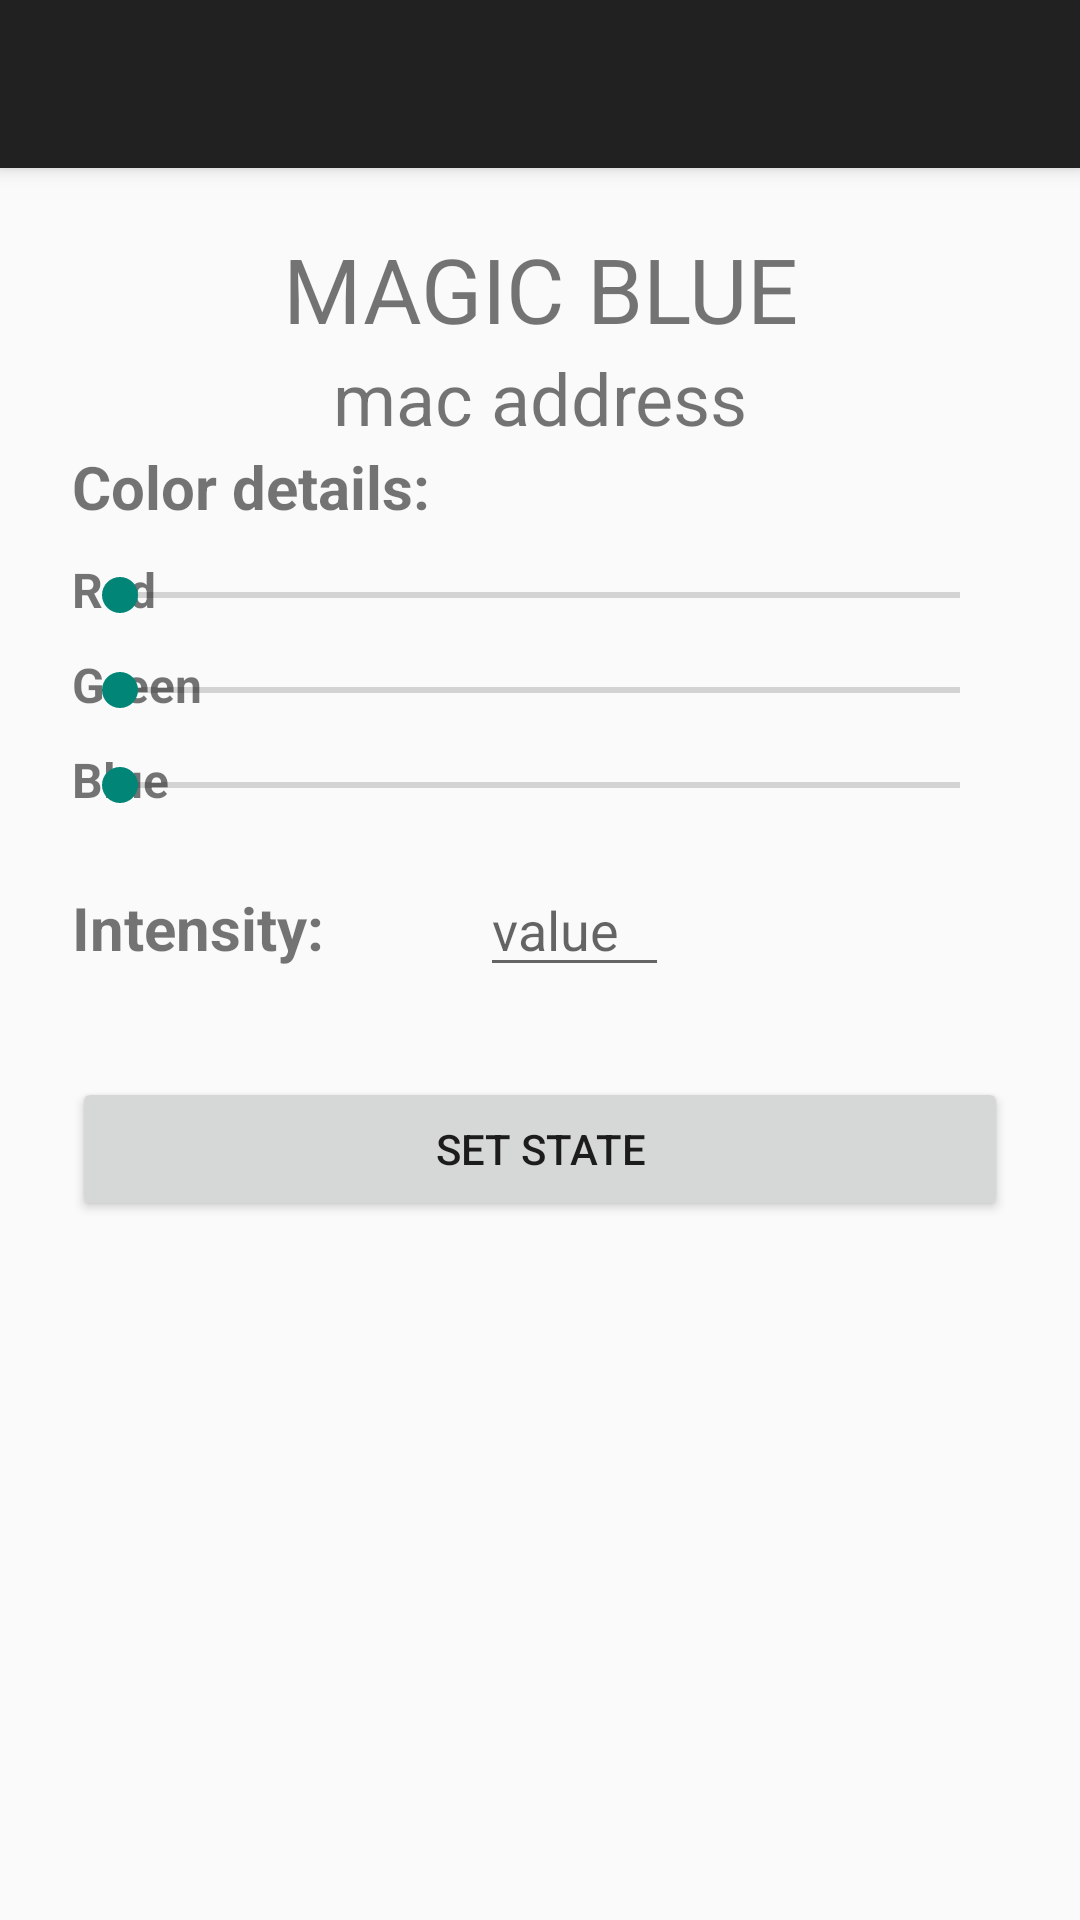

Android layout source for this screen:
<!-- AndroidManifest.xml: application theme AppTheme -->
<!-- res/layout/activity_light.xml -->
<android.support.v4.widget.DrawerLayout xmlns:android="http://schemas.android.com/apk/res/android"
    xmlns:app="http://schemas.android.com/apk/res-auto"
    xmlns:tools="http://schemas.android.com/tools"
    android:id="@+id/drawer"
    android:layout_width="match_parent"
    android:layout_height="match_parent"
    android:fitsSystemWindows="true">

    <android.support.design.widget.CoordinatorLayout
        android:id="@+id/main_content"
        android:layout_width="match_parent"
        android:layout_height="match_parent">

        <android.support.design.widget.AppBarLayout
            android:id="@+id/appbar"
            android:layout_width="match_parent"
            android:layout_height="wrap_content"
            android:theme="@style/ThemeOverlay.AppCompat.Dark.ActionBar">

            <android.support.v7.widget.Toolbar
                android:id="@+id/toolbar"
                android:layout_width="match_parent"
                android:layout_height="?attr/actionBarSize"
                android:background="?attr/colorPrimary"
                app:layout_scrollFlags="scroll|enterAlways"
                app:popupTheme="@style/ThemeOverlay.AppCompat.Light" />
        </android.support.design.widget.AppBarLayout>

        <RelativeLayout
            android:id="@+id/lightPage"
            android:layout_width="match_parent"
            android:layout_height="match_parent"
            android:focusable="true"
            android:focusableInTouchMode="true"
            android:orientation="vertical"
            android:paddingLeft="24dp"
            android:paddingRight="24dp"
            android:paddingTop="56dp"
            android:weightSum="1">

            <TextView
                android:id="@+id/deviceName"
                android:layout_width="match_parent"
                android:layout_height="wrap_content"
                android:layout_marginTop="20sp"
                android:gravity="center"
                android:text="MAGIC BLUE"
                android:textSize="30sp" />

            <TextView
                android:id="@+id/deviceAddress"
                android:layout_width="match_parent"
                android:layout_height="wrap_content"
                android:layout_alignParentLeft="true"
                android:layout_alignParentStart="true"
                android:layout_below="@+id/deviceName"
                android:gravity="center"
                android:text="mac address"
                android:textSize="24sp" />

            <TextView
                android:id="@+id/setColor"
                android:layout_width="match_parent"
                android:layout_height="wrap_content"
                android:layout_alignParentLeft="true"
                android:layout_alignParentStart="true"
                android:layout_below="@+id/deviceAddress"
                android:text="Color details:"
                android:textSize="20sp"
                android:textStyle="normal|bold" />

            <TextView
                android:id="@+id/red"
                android:layout_width="wrap_content"
                android:layout_height="wrap_content"
                android:layout_alignParentLeft="true"
                android:layout_alignParentStart="true"
                android:layout_below="@+id/setColor"
                android:paddingTop="10dp"
                android:text="Red"
                android:textSize="16sp"
                android:textStyle="normal|bold" />

            <SeekBar
                android:id="@+id/redNumber"
                android:layout_width="458dp"
                android:layout_height="wrap_content"
                android:layout_alignBottom="@+id/red"
                android:layout_centerHorizontal="true"
                android:max="255" />

            <TextView
                android:id="@+id/redNumberView"
                android:layout_width="wrap_content"
                android:layout_height="wrap_content"
                android:layout_alignTop="@+id/redNumber"
                android:layout_toEndOf="@+id/redNumber"
                android:layout_toRightOf="@+id/redNumber"
                android:paddingLeft="5dp"
                android:text="256"
                android:textStyle="normal|bold" />

            <TextView
                android:id="@+id/green"
                android:layout_width="wrap_content"
                android:layout_height="wrap_content"
                android:layout_alignParentLeft="true"
                android:layout_alignParentStart="true"
                android:layout_below="@+id/red"
                android:paddingTop="10dp"
                android:text="Green"
                android:textSize="16sp"
                android:textStyle="normal|bold" />

            <SeekBar
                android:id="@+id/greenNumber"
                android:layout_width="458dp"
                android:layout_height="wrap_content"
                android:layout_alignBottom="@+id/green"
                android:layout_centerHorizontal="true"
                android:max="255" />

            <TextView
                android:id="@+id/greenNumberView"
                android:layout_width="wrap_content"
                android:layout_height="wrap_content"
                android:layout_alignTop="@+id/greenNumber"
                android:layout_toEndOf="@+id/greenNumber"
                android:layout_toRightOf="@+id/greenNumber"
                android:paddingLeft="5dp"
                android:text="256"
                android:textStyle="normal|bold" />

            <TextView
                android:id="@+id/blue"
                android:layout_width="wrap_content"
                android:layout_height="wrap_content"
                android:layout_alignParentLeft="true"
                android:layout_alignParentStart="true"
                android:layout_below="@+id/green"
                android:paddingTop="10dp"
                android:text="Blue"
                android:textSize="16sp"
                android:textStyle="normal|bold" />

            <SeekBar
                android:id="@+id/blueNumber"
                android:layout_width="458dp"
                android:layout_height="wrap_content"
                android:layout_alignBottom="@+id/blue"
                android:layout_centerHorizontal="true"
                android:max="255" />

            <TextView
                android:id="@+id/blueNumberView"
                android:layout_width="wrap_content"
                android:layout_height="wrap_content"
                android:layout_alignTop="@+id/blueNumber"
                android:layout_toEndOf="@+id/blueNumber"
                android:layout_toRightOf="@+id/blueNumber"
                android:paddingLeft="5dp"
                android:text="256"
                android:textStyle="normal|bold" />

            <TextView
                android:id="@+id/setIntensity"
                android:layout_width="wrap_content"
                android:layout_height="wrap_content"
                android:layout_alignParentLeft="true"
                android:layout_alignParentStart="true"
                android:layout_below="@+id/blueNumber"
                android:paddingTop="25dp"
                android:text="Intensity:"
                android:textSize="20sp"
                android:textStyle="normal|bold"
                tools:text="Intensity:" />

            <android.support.v7.widget.AppCompatButton
                android:id="@+id/setState"
                android:layout_width="fill_parent"
                android:layout_height="wrap_content"
                android:layout_alignParentLeft="true"
                android:layout_alignParentStart="true"
                android:layout_below="@+id/intensityValue"
                android:layout_marginTop="30dp"
                android:padding="12dp"
                android:text="Set state" />

            <EditText
                android:id="@+id/intensityValue"
                android:layout_width="wrap_content"
                android:layout_height="wrap_content"
                android:layout_alignBaseline="@+id/setIntensity"
                android:layout_alignBottom="@+id/setIntensity"
                android:layout_marginLeft="52dp"
                android:layout_marginStart="52dp"
                android:layout_toEndOf="@+id/setIntensity"
                android:layout_toRightOf="@+id/setIntensity"
                android:ems="3"
                android:hint="value"
                android:inputType="numberDecimal" />

        </RelativeLayout>

    </android.support.design.widget.CoordinatorLayout>
</android.support.v4.widget.DrawerLayout>
<!-- resources referenced by this layout -->
<resources>
  <style name="AppTheme" parent="Theme.AppCompat.Light.DarkActionBar" />
</resources>
